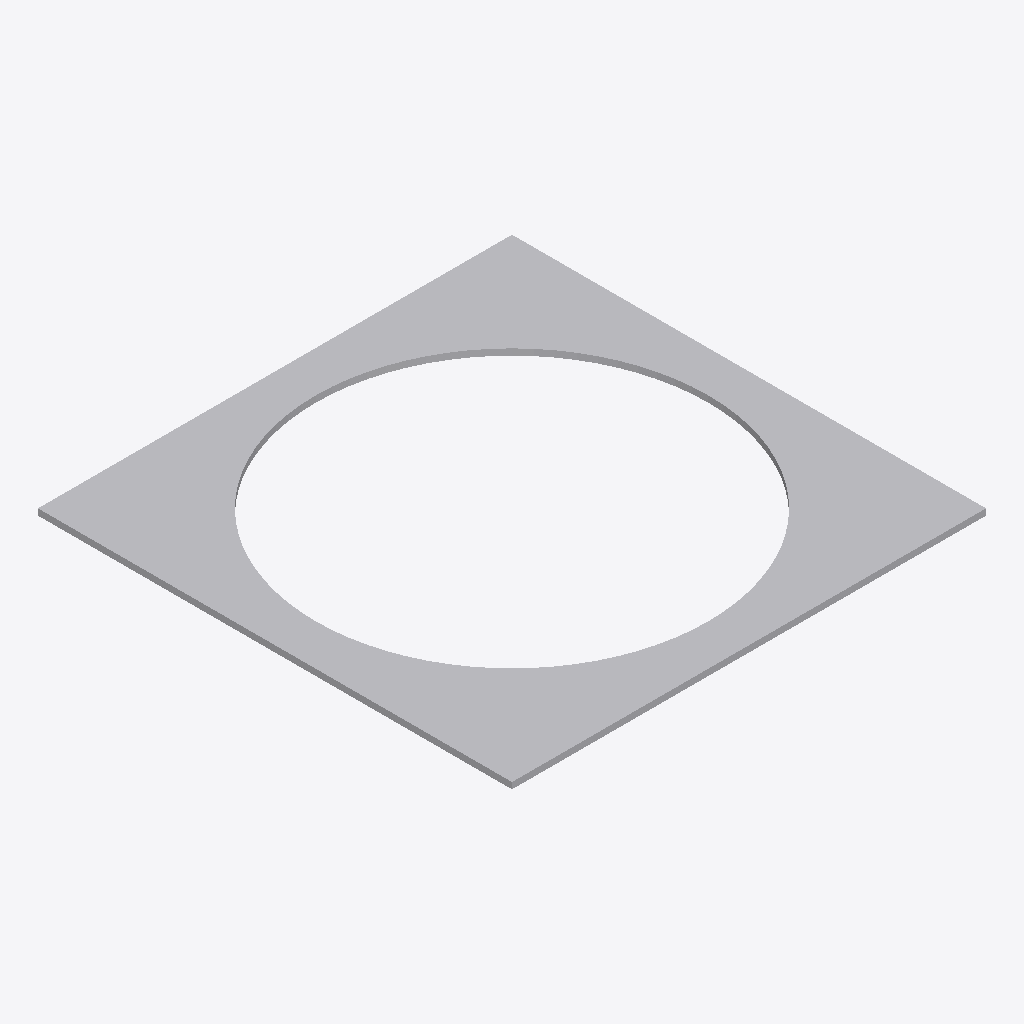
Isometric view of an IFC building model (IFC-SPF (STEP), schema IFC2X3, length unit metre), seen from the south-west, elements coloured by IFC class: 1 other element (light grey).
Extent 1.5 m × 1.5 m × 0.0 m (x, y, z). Storeys (1): Port De Barcelona at 0.00 m. Elements (1): 1 IfcFurnishingElement.

HEADER;
FILE_DESCRIPTION(('ViewDefinition [CoordinationView_V2.0]'),'2;1');
FILE_NAME('','',(''),(''),'','','');
FILE_SCHEMA(('IFC2X3'));
ENDSEC;
DATA;
#105=IFCPROJECT('34UKVHeH5CHvrwyycS_2aZ',$,'Port De Barcelona',$,$,'Port De Barcelona','Port De Barcelona',(#97),#92);
#130=IFCSITE('34UKVHeH5CHvrwyycS_2aX',$,'Default',$,$,#127,$,$,.ELEMENT.,(42,21,31,181945),(-71,-3,-24,-263305),0.0,$,$);
#115=IFCBUILDING('34UKVHeH5CHvrwyycS_2aY',$,'Port De Barcelona',$,$,#32,$,'Port De Barcelona',.ELEMENT.,$,$,$);
#124=IFCBUILDINGSTOREY('34UKVHeH5CHvrwyybZ1_NS',$,'Port De Barcelona',$,'Level:8mm Head',#122,$,'Port De Barcelona',.ELEMENT.,0.0);
#202=IFCFURNISHINGELEMENT('3bIPoWbR58Z8nPu7bRXm06',$,'APBCN-URB-MOB-Alcorque_Hormigon_Cuadrado:APBCN-URB-MOB-Alcorque_Hormigon_Cuadrado:275914',$,'APBCN-URB-MOB-Alcorque_Hormigon_Cuadrado:APBCN-URB-MOB-Alcorque_Hormigon_Cuadrado',#200,#195,'275914');
ENDSEC;
